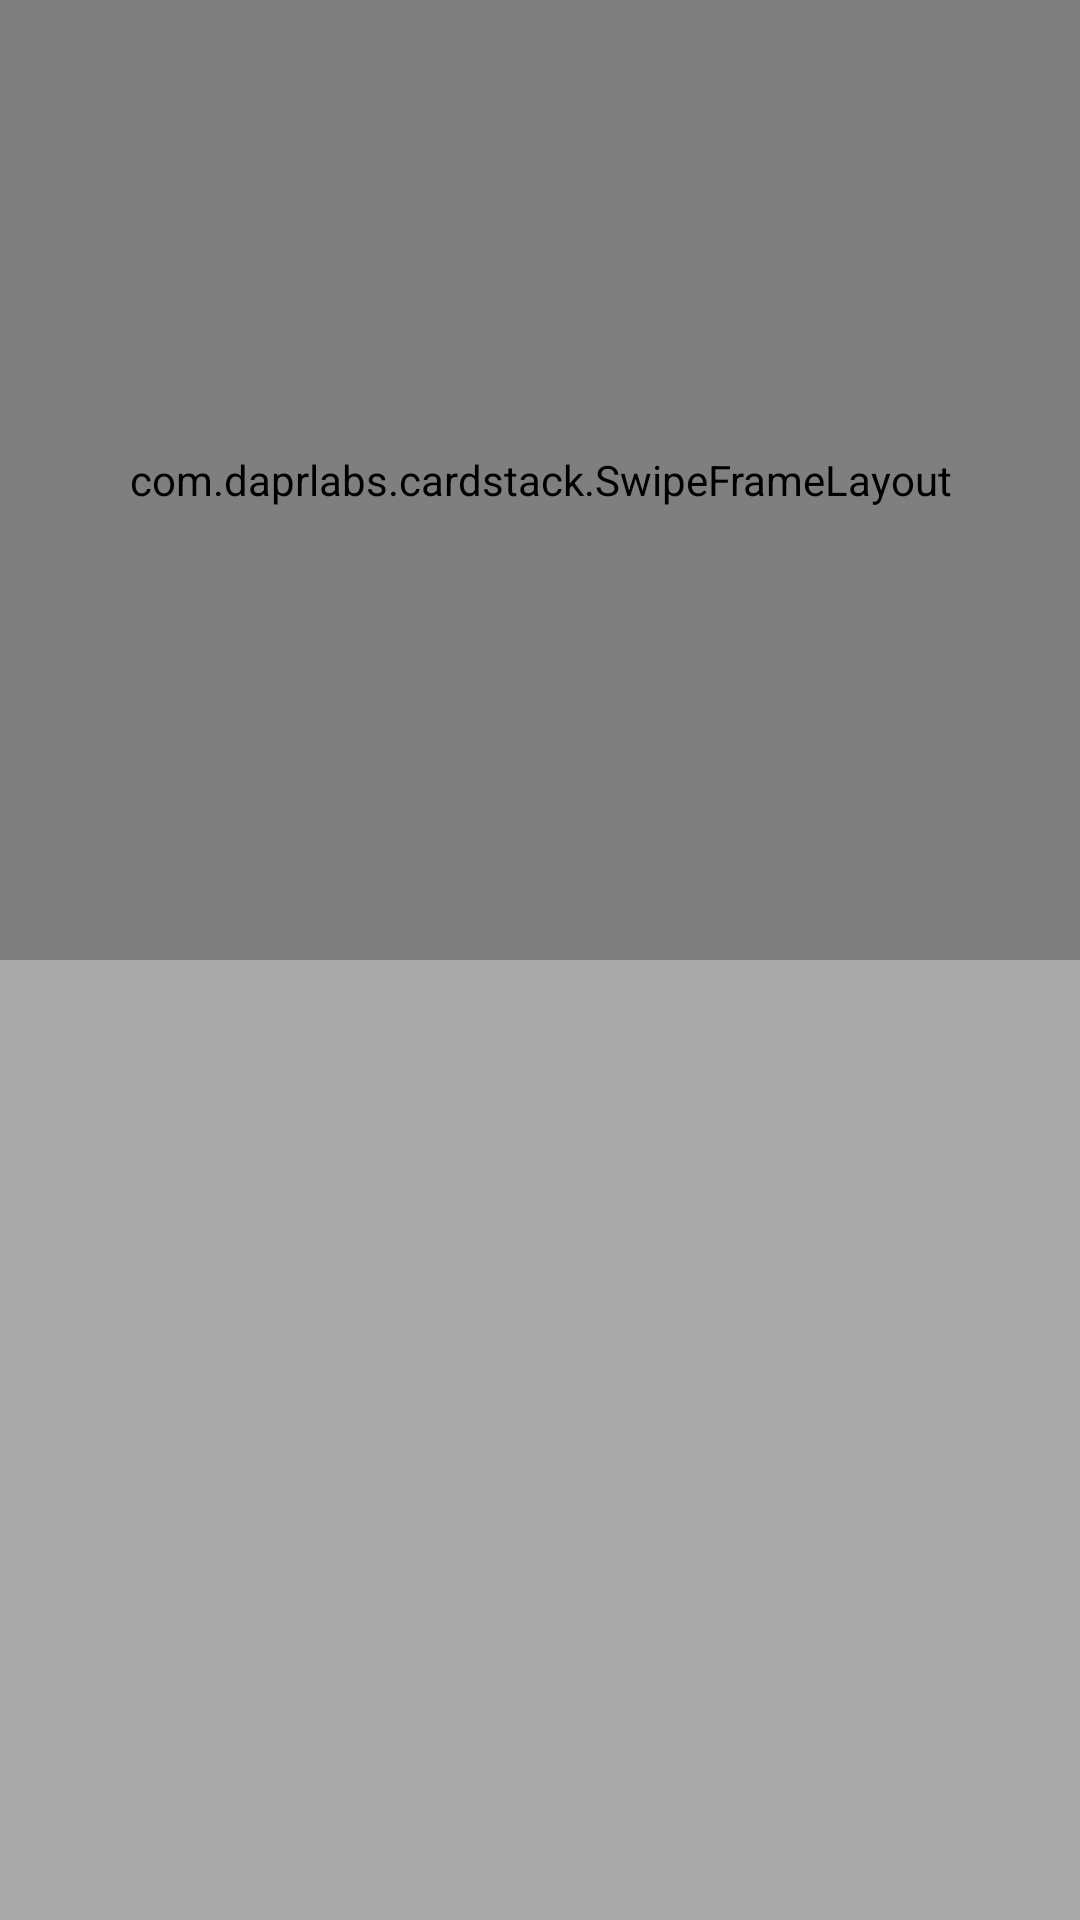

Here is an Android app screen rendered from its layout file. Give the layout XML and the strings, colors and styles it references.
<!-- AndroidManifest.xml: application theme Theme.TamilNewsAPI -->
<!-- res/layout/activity_main.xml -->
<?xml version="1.0" encoding="utf-8"?>
<RelativeLayout xmlns:android="http://schemas.android.com/apk/res/android"
    xmlns:app="http://schemas.android.com/apk/res-auto"
    xmlns:tools="http://schemas.android.com/tools"
    android:layout_width="match_parent"
    android:layout_height="match_parent"
    tools:context=".MainActivity">

    
    <com.daprlabs.cardstack.SwipeFrameLayout
        xmlns:swipedeck="http://schemas.android.com/apk/res-auto"
        android:layout_width="match_parent"
        android:layout_height="320dp"
        android:orientation="vertical"
        android:id="@+id/sfl">

        
        
        <com.daprlabs.cardstack.SwipeDeck
            android:id="@+id/swipe_deck"
            android:layout_width="match_parent"
            android:layout_height="300dp"
            android:padding="20dp"
            swipedeck:card_spacing="10dp"
            swipedeck:max_visible="3"
            swipedeck:render_above="true"
            swipedeck:rotation_degrees="15" />

    </com.daprlabs.cardstack.SwipeFrameLayout>
    <androidx.recyclerview.widget.RecyclerView
        android:id="@+id/recycler_view"
        android:layout_width="match_parent"
        android:layout_height="match_parent"
        android:background="@android:color/darker_gray"
        android:layout_below="@+id/sfl"/>

</RelativeLayout>
<!-- resources referenced by this layout -->
<resources>
  <style name="Theme.TamilNewsAPI" parent="Theme.MaterialComponents.DayNight.DarkActionBar">
          
          <item name="colorPrimary">@color/purple_500</item>
          <item name="colorPrimaryVariant">@color/purple_700</item>
          <item name="colorOnPrimary">@color/white</item>
          
          <item name="colorSecondary">@color/teal_200</item>
          <item name="colorSecondaryVariant">@color/teal_700</item>
          <item name="colorOnSecondary">@color/black</item>
          
          <item name="android:statusBarColor" tools:targetApi="l">?attr/colorPrimaryVariant</item>
          
      </style>
  <!-- not gathered from this repository: default colours our renderer supplied (Android Studio template values) -->
  <color name="purple_500">#FF6200EE</color>
  <color name="purple_700">#FF3700B3</color>
  <color name="teal_200">#FF03DAC5</color>
  <color name="teal_700">#FF018786</color>
  <color name="black">#FF000000</color>
  <color name="white">#FFFFFFFF</color>
</resources>
